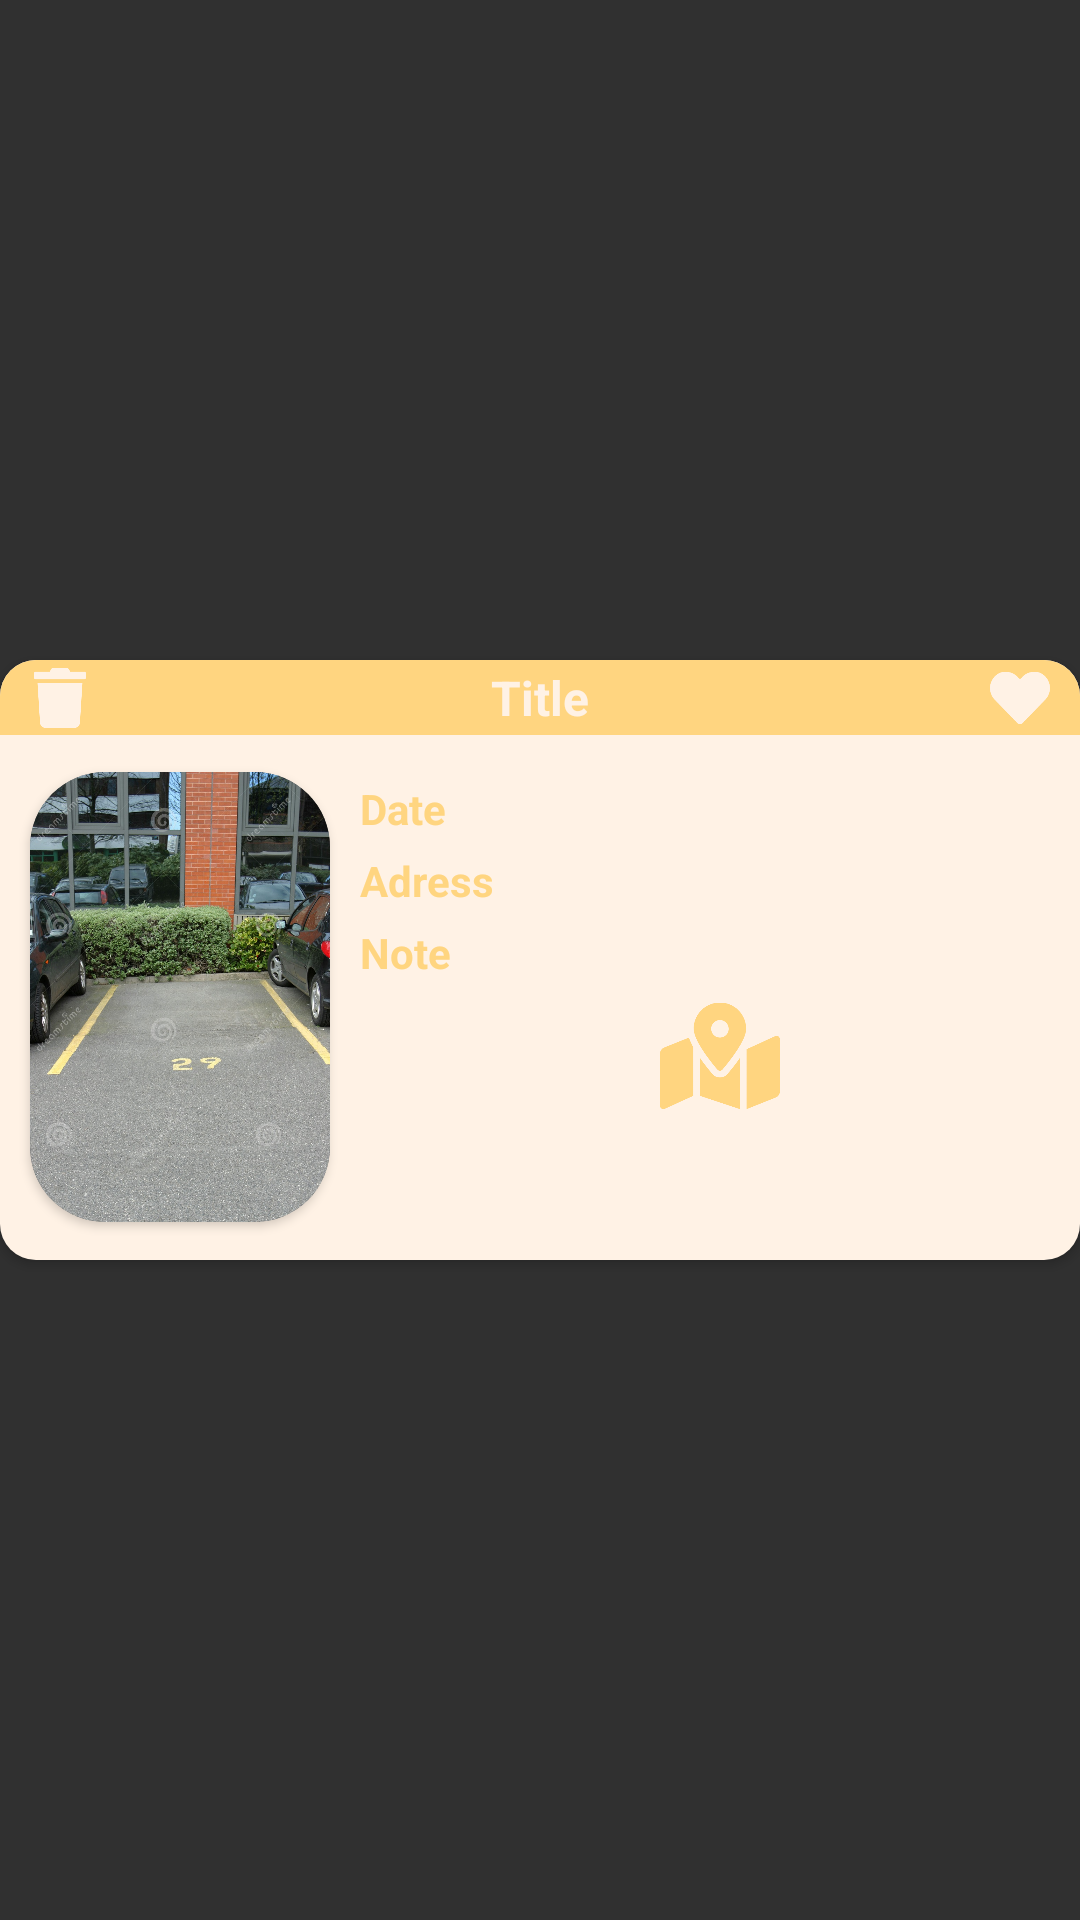

Write the Android layout XML for this screen, with the resource values it uses.
<!-- AndroidManifest.xml: application theme Theme.CugoParker -->
<!-- res/layout/park_row.xml -->
<?xml version="1.0" encoding="utf-8"?>
<androidx.constraintlayout.widget.ConstraintLayout xmlns:android="http://schemas.android.com/apk/res/android"
    xmlns:app="http://schemas.android.com/apk/res-auto"
    xmlns:tools="http://schemas.android.com/tools"
    android:layout_width="match_parent"
    android:layout_height="wrap_content"
    android:layout_margin="10dp"
    android:background="@android:color/transparent">

    <androidx.cardview.widget.CardView
        android:layout_width="match_parent"
        android:layout_height="wrap_content"
        app:cardCornerRadius="12dp"
        app:layout_constraintBottom_toBottomOf="parent"
        app:layout_constraintEnd_toEndOf="parent"
        app:layout_constraintStart_toStartOf="parent"
        app:layout_constraintTop_toTopOf="parent">

        <androidx.constraintlayout.widget.ConstraintLayout
            android:layout_width="match_parent"
            android:layout_height="wrap_content"
            android:background="@color/tb">

            <androidx.appcompat.widget.Toolbar
                android:id="@+id/toolbar4"
                android:layout_width="0dp"
                android:layout_height="25dp"
                android:background="@color/tc"
                android:minHeight="?attr/actionBarSize"
                android:theme="?attr/actionBarTheme"
                app:layout_constraintEnd_toEndOf="parent"
                app:layout_constraintStart_toStartOf="parent"
                app:layout_constraintTop_toTopOf="parent" />

            <TextView
                android:id="@+id/histtitle"
                android:layout_width="wrap_content"
                android:layout_height="wrap_content"
                android:text="Title"
                android:textColor="@color/tb"
                android:textSize="16sp"
                android:textStyle="bold"
                app:layout_constraintBottom_toBottomOf="@+id/toolbar4"
                app:layout_constraintEnd_toEndOf="@+id/toolbar4"
                app:layout_constraintStart_toStartOf="@+id/toolbar4"
                app:layout_constraintTop_toTopOf="@+id/toolbar4" />

            <LinearLayout
                android:id="@+id/linearLayout4"
                android:layout_width="match_parent"
                android:layout_height="wrap_content"
                android:layout_marginTop="10dp"
                android:orientation="horizontal"
                app:layout_constraintEnd_toEndOf="parent"
                app:layout_constraintStart_toStartOf="parent"
                app:layout_constraintTop_toBottomOf="@+id/toolbar4">

                <androidx.cardview.widget.CardView
                    android:layout_width="100dp"
                    android:layout_height="150dp"
                    android:layout_gravity="center"
                    android:layout_marginStart="10dp"
                    android:layout_marginTop="5dp"
                    android:layout_marginBottom="10dp"
                    app:cardCornerRadius="25dp">

                    <ImageView
                        android:id="@+id/histparkpic"
                        android:layout_width="wrap_content"
                        android:layout_height="wrap_content"
                        android:scaleType="centerCrop"
                        android:src="@drawable/carparkdeneme" />
                </androidx.cardview.widget.CardView>

                <LinearLayout
                    android:layout_width="match_parent"
                    android:layout_height="wrap_content"
                    android:layout_marginLeft="10dp"
                    android:orientation="vertical">

                    <TextView
                        android:id="@+id/histdate"
                        android:layout_width="match_parent"
                        android:layout_height="wrap_content"
                        android:layout_marginTop="5dp"
                        android:layout_marginEnd="5dp"
                        android:text="Date"
                        android:textColor="@color/tc"
                        android:textStyle="bold" />

                    <TextView
                        android:id="@+id/histadress"
                        android:layout_width="match_parent"
                        android:layout_height="wrap_content"
                        android:layout_marginTop="5dp"
                        android:layout_marginEnd="5dp"
                        android:text="Adress"
                        android:textColor="@color/tc"
                        android:textStyle="bold" />

                    <TextView
                        android:id="@+id/histnote"
                        android:layout_width="match_parent"
                        android:layout_height="wrap_content"
                        android:layout_marginTop="5dp"
                        android:layout_marginEnd="5dp"
                        android:inputType="textLongMessage|textMultiLine"
                        android:text="Note"
                        android:textColor="@color/tc"
                        android:textStyle="bold" />

                    <ImageView
                        android:id="@+id/histgomap"
                        android:layout_width="40dp"
                        android:layout_height="40dp"
                        android:layout_gravity="center"
                        android:layout_marginTop="5dp"
                        android:layout_marginBottom="5dp"
                        app:srcCompat="@drawable/gotomap" />

                </LinearLayout>
            </LinearLayout>

            <ImageView
                android:id="@+id/histfav"
                android:layout_width="20dp"
                android:layout_height="20dp"
                android:layout_marginEnd="10dp"
                app:layout_constraintBottom_toBottomOf="@+id/toolbar4"
                app:layout_constraintEnd_toEndOf="@+id/toolbar4"
                app:layout_constraintTop_toTopOf="@+id/toolbar4"
                app:srcCompat="@drawable/emptyheart" />

            <ImageView
                android:id="@+id/histtrash"
                android:layout_width="20dp"
                android:layout_height="20dp"
                android:layout_marginLeft="10dp"
                app:layout_constraintBottom_toBottomOf="@+id/toolbar4"
                app:layout_constraintStart_toStartOf="@+id/toolbar4"
                app:layout_constraintTop_toTopOf="@+id/toolbar4"
                app:srcCompat="@drawable/trashh" />

        </androidx.constraintlayout.widget.ConstraintLayout>
    </androidx.cardview.widget.CardView>

</androidx.constraintlayout.widget.ConstraintLayout>
<!-- resources referenced by this layout -->
<resources>
  <color name="tb">#FFF2E5</color>
  <color name="tc">#FFD580</color>
  <!-- drawable carparkdeneme: jpg bitmap (drawable-v24, 606122 bytes) -->
  <!-- drawable emptyheart: png bitmap (drawable, 3986 bytes) -->
  <!-- drawable gotomap: png bitmap (drawable, 16600 bytes) -->
  <!-- drawable trashh: png bitmap (drawable, 3308 bytes) -->
  <style name="Theme.CugoParker" parent="Theme.AppCompat.NoActionBar">
          
          <item name="colorPrimaryVariant">#FFF2E5</item>
          <item name="colorOnPrimary">@color/white</item>
          
          <item name="colorSecondary">@color/teal_200</item>
          <item name="colorSecondaryVariant">@color/teal_700</item>
          <item name="colorOnSecondary">@color/black</item>
          
          <item name="android:statusBarColor" tools:targetApi="l">?attr/colorPrimaryVariant</item>
          
      </style>
  <color name="white">#FFFFFFFF</color>
  <color name="teal_200">#FF03DAC5</color>
  <color name="teal_700">#FF018786</color>
  <color name="black">#FF000000</color>
</resources>
